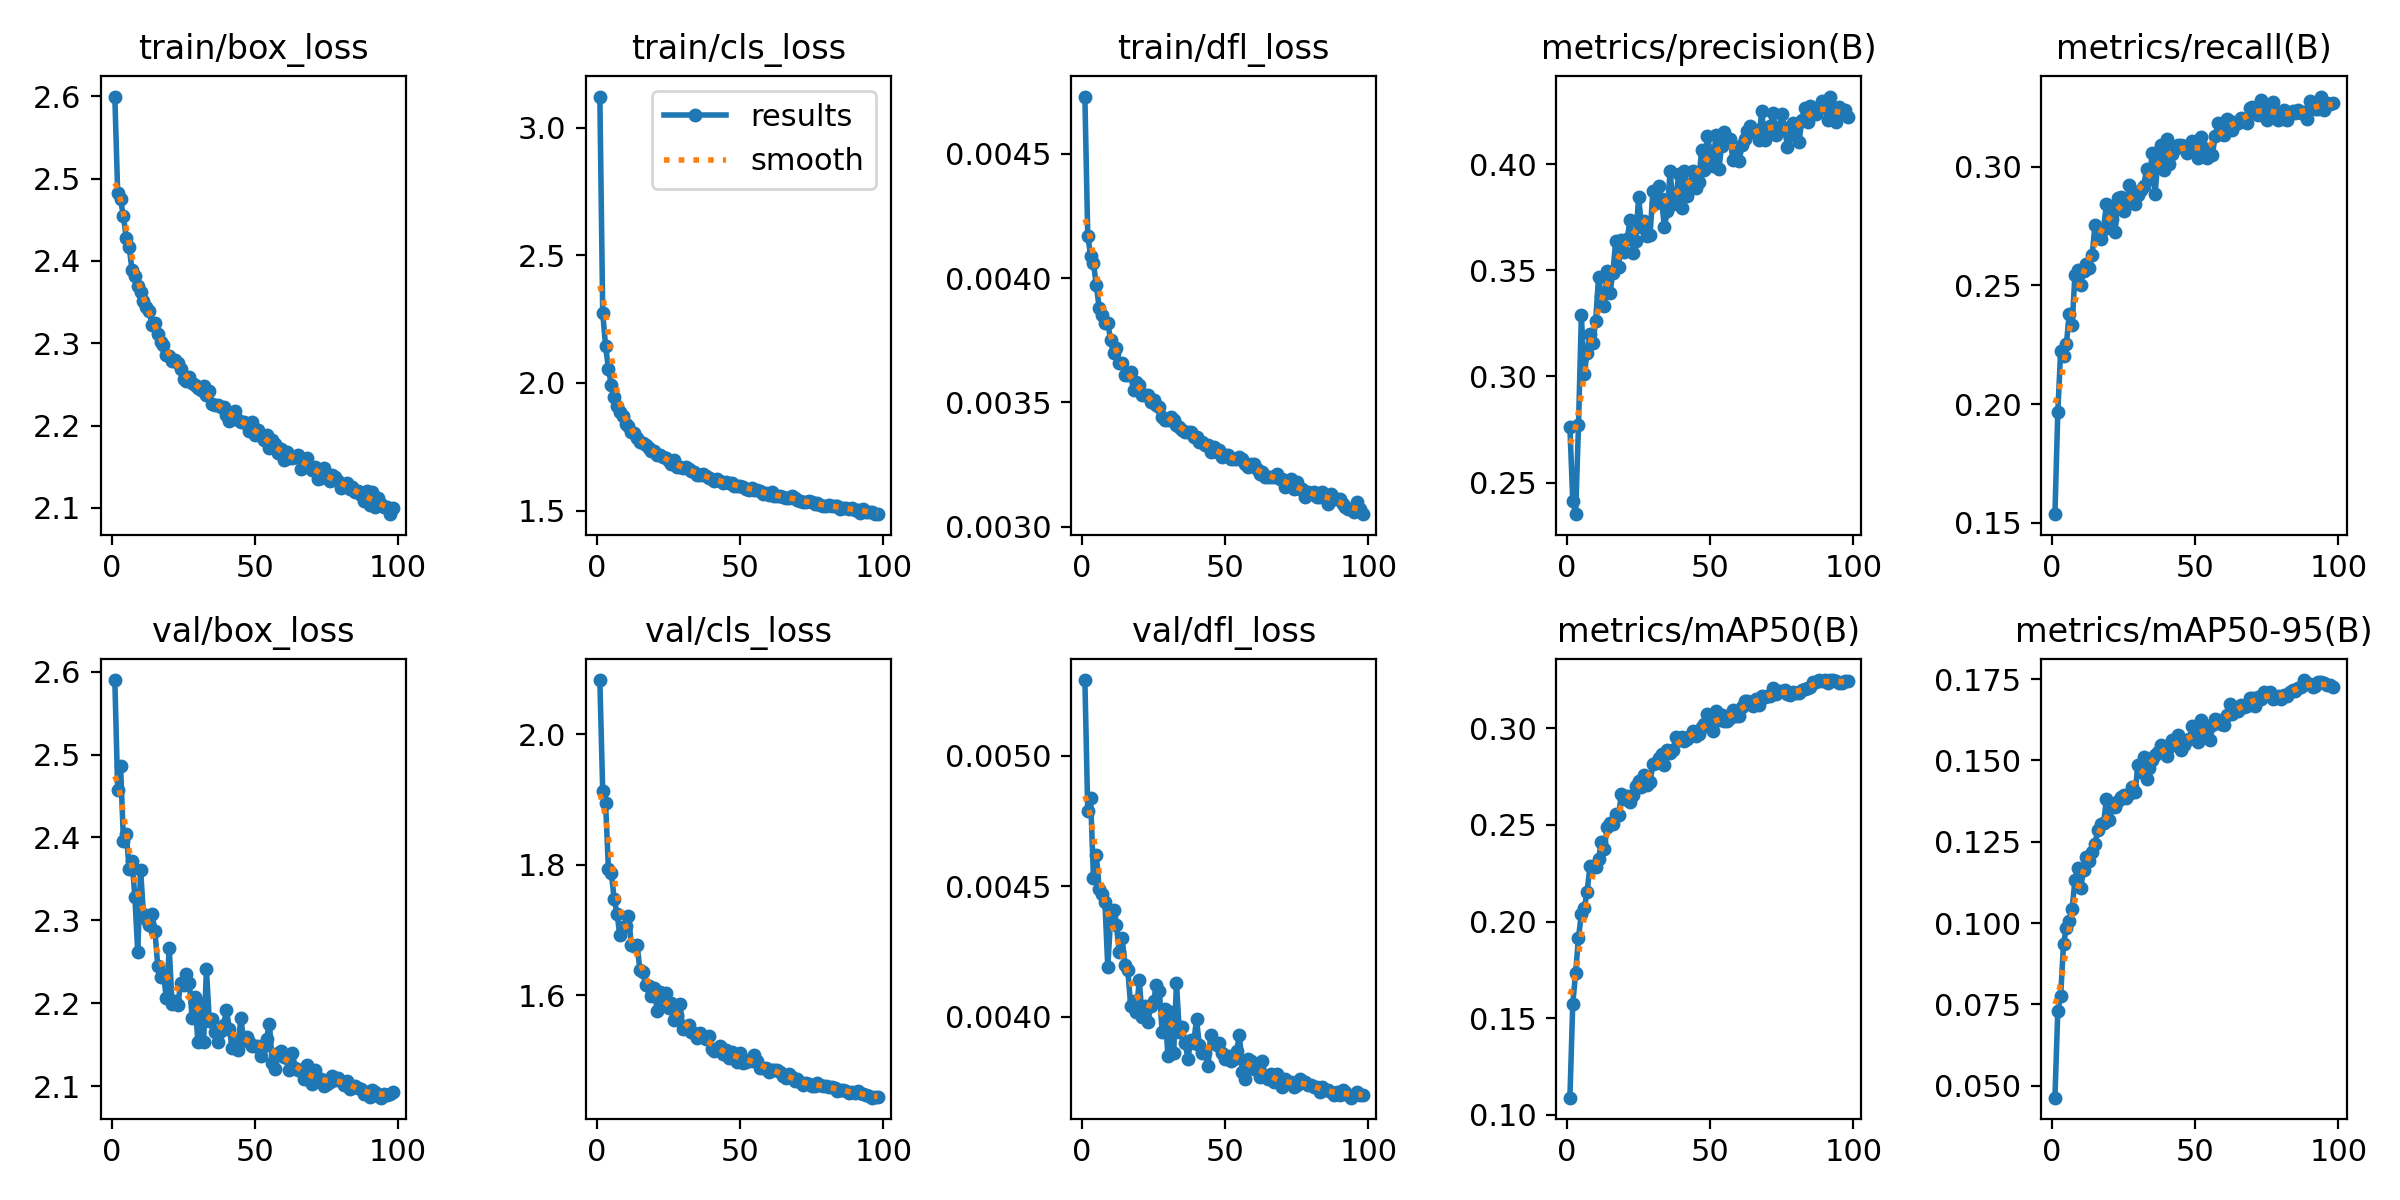

Values plotted in this chart, from the file beside it:
epoch, time, train/box_loss, train/cls_loss, train/dfl_loss, metrics/precision(B), metrics/recall(B), metrics/mAP50(B), metrics/mAP50-95(B), val/box_loss, val/cls_loss, val/dfl_loss, lr/pg0, lr/pg1, lr/pg2, lr/pg3, lr/pg4, lr/pg5, lr/pg6, lr/pg7
1, 252.4, 2.6, 3.122, 0.00473, 0.2762, 0.1537, 0.1088, 0.04631, 2.59, 2.083, 0.00529, 0.009986, 0.003329, 0.009986, 0.003329, 0.009986, 0.003329, 0.009986, 0.003329
2, 440.2, 2.482, 2.275, 0.00417, 0.2412, 0.1965, 0.1575, 0.07293, 2.457, 1.913, 0.00479, 0.01985, 0.006618, 0.01985, 0.006618, 0.01985, 0.006618, 0.01985, 0.006618
3, 617.5, 2.475, 2.145, 0.00409, 0.2351, 0.2225, 0.1735, 0.07765, 2.487, 1.895, 0.00484, 0.02959, 0.009863, 0.02959, 0.009863, 0.02959, 0.009863, 0.02959, 0.009863
4, 790.4, 2.454, 2.056, 0.00406, 0.2772, 0.2205, 0.1915, 0.09361, 2.396, 1.793, 0.00453, 0.02941, 0.009802, 0.02941, 0.009802, 0.02941, 0.009802, 0.02941, 0.009802
5, 961.1, 2.428, 1.991, 0.00397, 0.3289, 0.2253, 0.204, 0.09861, 2.405, 1.788, 0.00462, 0.02921, 0.009736, 0.02921, 0.009736, 0.02921, 0.009736, 0.02921, 0.009736
6, 1132, 2.417, 1.945, 0.00388, 0.3012, 0.2378, 0.2068, 0.1005, 2.362, 1.747, 0.00449, 0.02901, 0.00967, 0.02901, 0.00967, 0.02901, 0.00967, 0.02901, 0.00967
7, 1306, 2.389, 1.909, 0.00385, 0.3108, 0.2334, 0.2154, 0.1044, 2.372, 1.725, 0.00447, 0.02881, 0.009604, 0.02881, 0.009604, 0.02881, 0.009604, 0.02881, 0.009604
8, 1487, 2.382, 1.887, 0.00382, 0.3198, 0.2545, 0.2285, 0.1133, 2.329, 1.691, 0.00444, 0.02861, 0.009538, 0.02861, 0.009538, 0.02861, 0.009538, 0.02861, 0.009538
9, 1663, 2.37, 1.869, 0.00382, 0.3157, 0.2566, 0.228, 0.1169, 2.262, 1.704, 0.00419, 0.02842, 0.009472, 0.02842, 0.009472, 0.02842, 0.009472, 0.02842, 0.009472
10, 1833, 2.362, 1.841, 0.00375, 0.3261, 0.2502, 0.2284, 0.1106, 2.361, 1.707, 0.00438, 0.02822, 0.009406, 0.02822, 0.009406, 0.02822, 0.009406, 0.02822, 0.009406
11, 1981, 2.352, 1.83, 0.0037, 0.3469, 0.256, 0.2323, 0.1164, 2.307, 1.722, 0.00441, 0.02802, 0.00934, 0.02802, 0.00934, 0.02802, 0.00934, 0.02802, 0.00934
12, 2130, 2.344, 1.808, 0.00372, 0.3378, 0.2589, 0.2414, 0.1203, 2.301, 1.676, 0.00435, 0.02782, 0.009274, 0.02782, 0.009274, 0.02782, 0.009274, 0.02782, 0.009274
13, 2278, 2.339, 1.803, 0.00366, 0.333, 0.2574, 0.2375, 0.1191, 2.295, 1.675, 0.00425, 0.02762, 0.009208, 0.02762, 0.009208, 0.02762, 0.009208, 0.02762, 0.009208
14, 2425, 2.323, 1.786, 0.00366, 0.3498, 0.2627, 0.2489, 0.1218, 2.308, 1.677, 0.0043, 0.02743, 0.009142, 0.02743, 0.009142, 0.02743, 0.009142, 0.02743, 0.009142
15, 2591, 2.325, 1.769, 0.00361, 0.3395, 0.2755, 0.2508, 0.1244, 2.287, 1.639, 0.0042, 0.02723, 0.009076, 0.02723, 0.009076, 0.02723, 0.009076, 0.02723, 0.009076
16, 2760, 2.312, 1.764, 0.00361, 0.3489, 0.2706, 0.2507, 0.1287, 2.245, 1.636, 0.00418, 0.02703, 0.00901, 0.02703, 0.00901, 0.02703, 0.00901, 0.02703, 0.00901
17, 2927, 2.301, 1.756, 0.00362, 0.3638, 0.2696, 0.2556, 0.1303, 2.232, 1.616, 0.00404, 0.02683, 0.008944, 0.02683, 0.008944, 0.02683, 0.008944, 0.02683, 0.008944
18, 3093, 2.298, 1.744, 0.00355, 0.3518, 0.2739, 0.255, 0.1307, 2.234, 1.614, 0.00406, 0.02663, 0.008878, 0.02663, 0.008878, 0.02663, 0.008878, 0.02663, 0.008878
19, 3260, 2.286, 1.735, 0.00358, 0.3644, 0.2844, 0.2661, 0.1383, 2.206, 1.599, 0.00402, 0.02644, 0.008812, 0.02644, 0.008812, 0.02644, 0.008812, 0.02644, 0.008812
20, 3430, 2.284, 1.733, 0.00357, 0.3587, 0.2828, 0.2637, 0.1318, 2.267, 1.611, 0.00414, 0.02624, 0.008746, 0.02624, 0.008746, 0.02624, 0.008746, 0.02624, 0.008746
21, 3608, 2.278, 1.717, 0.00353, 0.3648, 0.278, 0.2652, 0.1357, 2.199, 1.576, 0.004, 0.02604, 0.00868, 0.02604, 0.00868, 0.02604, 0.00868, 0.02604, 0.00868
22, 3788, 2.279, 1.717, 0.00353, 0.3738, 0.2723, 0.262, 0.1357, 2.203, 1.604, 0.00404, 0.02584, 0.008614, 0.02584, 0.008614, 0.02584, 0.008614, 0.02584, 0.008614
23, 3967, 2.276, 1.712, 0.00353, 0.3583, 0.287, 0.2655, 0.1376, 2.198, 1.591, 0.00398, 0.02564, 0.008548, 0.02564, 0.008548, 0.02564, 0.008548, 0.02564, 0.008548
24, 4147, 2.269, 1.705, 0.0035, 0.3639, 0.2873, 0.2702, 0.1388, 2.224, 1.603, 0.00404, 0.02545, 0.008482, 0.02545, 0.008482, 0.02545, 0.008482, 0.02545, 0.008482
25, 4327, 2.256, 1.694, 0.00351, 0.3847, 0.2814, 0.2729, 0.1395, 2.222, 1.581, 0.00406, 0.02525, 0.008416, 0.02525, 0.008416, 0.02525, 0.008416, 0.02525, 0.008416
26, 4504, 2.254, 1.683, 0.00349, 0.3706, 0.2844, 0.2697, 0.1385, 2.235, 1.588, 0.00412, 0.02505, 0.00835, 0.02505, 0.00835, 0.02505, 0.00835, 0.02505, 0.00835
27, 4682, 2.26, 1.697, 0.00348, 0.3732, 0.2921, 0.2756, 0.1395, 2.225, 1.563, 0.0041, 0.02485, 0.008284, 0.02485, 0.008284, 0.02485, 0.008284, 0.02485, 0.008284
28, 4860, 2.252, 1.671, 0.00344, 0.3664, 0.2865, 0.2708, 0.1418, 2.183, 1.569, 0.00394, 0.02465, 0.008218, 0.02465, 0.008218, 0.02465, 0.008218, 0.02465, 0.008218
29, 5040, 2.25, 1.669, 0.00343, 0.3669, 0.2844, 0.2723, 0.1403, 2.207, 1.586, 0.00403, 0.02446, 0.008152, 0.02446, 0.008152, 0.02446, 0.008152, 0.02446, 0.008152
30, 5215, 2.246, 1.666, 0.00343, 0.3873, 0.2881, 0.2814, 0.1485, 2.153, 1.548, 0.00385, 0.02426, 0.008086, 0.02426, 0.008086, 0.02426, 0.008086, 0.02426, 0.008086
31, 5394, 2.244, 1.67, 0.00344, 0.3816, 0.2903, 0.2821, 0.1465, 2.201, 1.552, 0.00402, 0.02406, 0.00802, 0.02406, 0.00802, 0.02406, 0.00802, 0.02406, 0.00802
32, 5571, 2.248, 1.661, 0.00343, 0.3897, 0.2917, 0.2849, 0.151, 2.153, 1.554, 0.00386, 0.02386, 0.007954, 0.02386, 0.007954, 0.02386, 0.007954, 0.02386, 0.007954
33, 5749, 2.237, 1.656, 0.00341, 0.3837, 0.2989, 0.2869, 0.1444, 2.241, 1.543, 0.00413, 0.02366, 0.007888, 0.02366, 0.007888, 0.02366, 0.007888, 0.02366, 0.007888
34, 5929, 2.241, 1.65, 0.0034, 0.3703, 0.2949, 0.281, 0.1478, 2.179, 1.542, 0.00394, 0.02347, 0.007822, 0.02347, 0.007822, 0.02347, 0.007822, 0.02347, 0.007822
35, 6111, 2.226, 1.641, 0.00339, 0.3778, 0.3059, 0.2885, 0.15, 2.181, 1.535, 0.00396, 0.02327, 0.007756, 0.02327, 0.007756, 0.02327, 0.007756, 0.02327, 0.007756
36, 6290, 2.226, 1.641, 0.00338, 0.3968, 0.2885, 0.2871, 0.1517, 2.165, 1.542, 0.0039, 0.02307, 0.00769, 0.02307, 0.00769, 0.02307, 0.00769, 0.02307, 0.00769
37, 6470, 2.225, 1.642, 0.00338, 0.3812, 0.3034, 0.2889, 0.1525, 2.153, 1.536, 0.00384, 0.02287, 0.007624, 0.02287, 0.007624, 0.02287, 0.007624, 0.02287, 0.007624
38, 6649, 2.223, 1.636, 0.00338, 0.3837, 0.3092, 0.2953, 0.1546, 2.167, 1.533, 0.00391, 0.02267, 0.007558, 0.02267, 0.007558, 0.02267, 0.007558, 0.02267, 0.007558
39, 6830, 2.223, 1.629, 0.00336, 0.3952, 0.2987, 0.2938, 0.1536, 2.174, 1.537, 0.0039, 0.02248, 0.007492, 0.02248, 0.007492, 0.02248, 0.007492, 0.02248, 0.007492
40, 7011, 2.213, 1.624, 0.00336, 0.3796, 0.3114, 0.2953, 0.1513, 2.192, 1.517, 0.00399, 0.02228, 0.007426, 0.02228, 0.007426, 0.02228, 0.007426, 0.02228, 0.007426
41, 7192, 2.206, 1.615, 0.00334, 0.3968, 0.3009, 0.2936, 0.1542, 2.169, 1.515, 0.00389, 0.02208, 0.00736, 0.02208, 0.00736, 0.02208, 0.00736, 0.02208, 0.00736
42, 7376, 2.215, 1.622, 0.00334, 0.3851, 0.3053, 0.2943, 0.1564, 2.146, 1.518, 0.00386, 0.02188, 0.007294, 0.02188, 0.007294, 0.02188, 0.007294, 0.02188, 0.007294
43, 7558, 2.218, 1.616, 0.00333, 0.3908, 0.3075, 0.2962, 0.1553, 2.155, 1.523, 0.00386, 0.02168, 0.007228, 0.02168, 0.007228, 0.02168, 0.007228, 0.02168, 0.007228
44, 7731, 2.207, 1.61, 0.00333, 0.397, 0.3091, 0.2986, 0.1578, 2.144, 1.51, 0.00381, 0.02149, 0.007162, 0.02149, 0.007162, 0.02149, 0.007162, 0.02149, 0.007162
45, 7903, 2.205, 1.61, 0.0033, 0.389, 0.3092, 0.2962, 0.1531, 2.183, 1.516, 0.00393, 0.02129, 0.007096, 0.02129, 0.007096, 0.02129, 0.007096, 0.02129, 0.007096
46, 8075, 2.204, 1.608, 0.00332, 0.3919, 0.3087, 0.2971, 0.1549, 2.155, 1.504, 0.0039, 0.02109, 0.00703, 0.02109, 0.00703, 0.02109, 0.00703, 0.02109, 0.00703
47, 8250, 2.202, 1.608, 0.0033, 0.4068, 0.3056, 0.3006, 0.1563, 2.159, 1.513, 0.00389, 0.02089, 0.006964, 0.02089, 0.006964, 0.02089, 0.006964, 0.02089, 0.006964
48, 8422, 2.193, 1.598, 0.00331, 0.3971, 0.3079, 0.3024, 0.1566, 2.153, 1.509, 0.0039, 0.02069, 0.006898, 0.02069, 0.006898, 0.02069, 0.006898, 0.02069, 0.006898
49, 8585, 2.204, 1.597, 0.00328, 0.4132, 0.3108, 0.3072, 0.1606, 2.149, 1.498, 0.00386, 0.0205, 0.006832, 0.0205, 0.006832, 0.0205, 0.006832, 0.0205, 0.006832
50, 8736, 2.189, 1.598, 0.00329, 0.4061, 0.3091, 0.3012, 0.1578, 2.148, 1.512, 0.00384, 0.0203, 0.006766, 0.0203, 0.006766, 0.0203, 0.006766, 0.0203, 0.006766
51, 8900, 2.194, 1.594, 0.00329, 0.3994, 0.3036, 0.2984, 0.1557, 2.149, 1.496, 0.00385, 0.0201, 0.0067, 0.0201, 0.0067, 0.0201, 0.0067, 0.0201, 0.0067
52, 9071, 2.188, 1.585, 0.00327, 0.4138, 0.3125, 0.3091, 0.1625, 2.136, 1.498, 0.00383, 0.0199, 0.006634, 0.0199, 0.006634, 0.0199, 0.006634, 0.0199, 0.006634
53, 9231, 2.183, 1.583, 0.00327, 0.3976, 0.3077, 0.3042, 0.1583, 2.149, 1.5, 0.00384, 0.0197, 0.006568, 0.0197, 0.006568, 0.0197, 0.006568, 0.0197, 0.006568
54, 9385, 2.189, 1.589, 0.00327, 0.4087, 0.3035, 0.3067, 0.1592, 2.157, 1.499, 0.00387, 0.01951, 0.006502, 0.01951, 0.006502, 0.01951, 0.006502, 0.01951, 0.006502
55, 9534, 2.172, 1.581, 0.00328, 0.4153, 0.3048, 0.3036, 0.1563, 2.175, 1.509, 0.00393, 0.01931, 0.006436, 0.01931, 0.006436, 0.01931, 0.006436, 0.01931, 0.006436
56, 9692, 2.182, 1.582, 0.00327, 0.4118, 0.305, 0.3038, 0.1609, 2.128, 1.499, 0.00379, 0.01911, 0.00637, 0.01911, 0.00637, 0.01911, 0.00637, 0.01911, 0.00637
57, 9847, 2.177, 1.575, 0.00325, 0.412, 0.313, 0.3051, 0.1628, 2.12, 1.489, 0.00376, 0.01891, 0.006304, 0.01891, 0.006304, 0.01891, 0.006304, 0.01891, 0.006304
58, 10006, 2.166, 1.567, 0.00324, 0.4019, 0.3182, 0.3096, 0.1624, 2.14, 1.488, 0.00384, 0.01871, 0.006238, 0.01871, 0.006238, 0.01871, 0.006238, 0.01871, 0.006238
59, 10152, 2.172, 1.567, 0.00325, 0.4057, 0.3139, 0.3065, 0.1612, 2.142, 1.489, 0.00383, 0.01852, 0.006172, 0.01852, 0.006172, 0.01852, 0.006172, 0.01852, 0.006172
60, 10308, 2.158, 1.56, 0.00325, 0.4017, 0.3135, 0.3065, 0.1609, 2.136, 1.483, 0.0038, 0.01832, 0.006106, 0.01832, 0.006106, 0.01832, 0.006106, 0.01832, 0.006106
... 38 more rows
